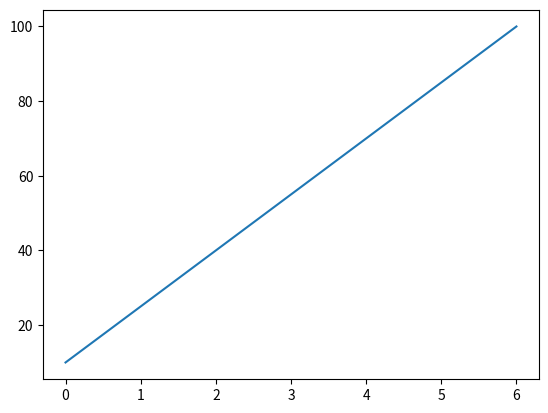

Write the Python code that produced this figure.
import matplotlib.pyplot as plt
import numpy as np
xpoints = np.array([0, 6])
ypoints = np.array([10, 100])
plt.plot(xpoints, ypoints)
plt.show()
